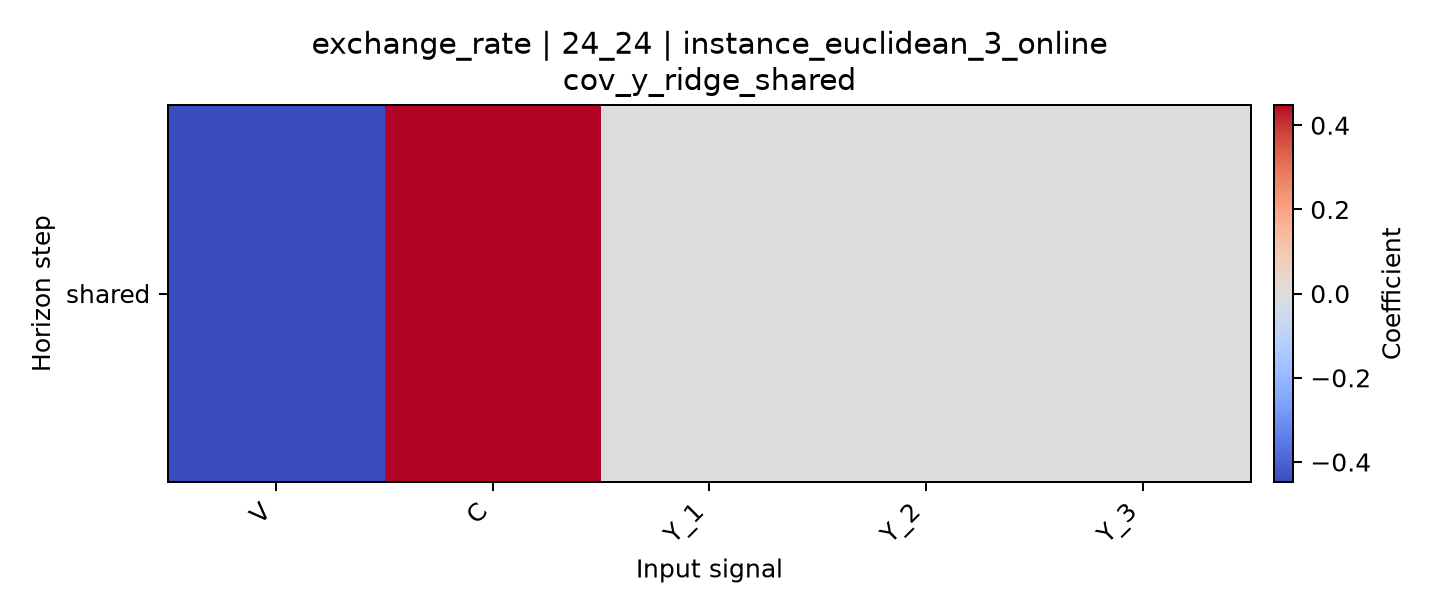

The data file committed next to this chart (first rows):
horizon, V, C, Y_1, Y_2, Y_3
shared, -0.448, 0.447, 0.0015, -3.677369905938252e-07, 5.870818134500641e-07
